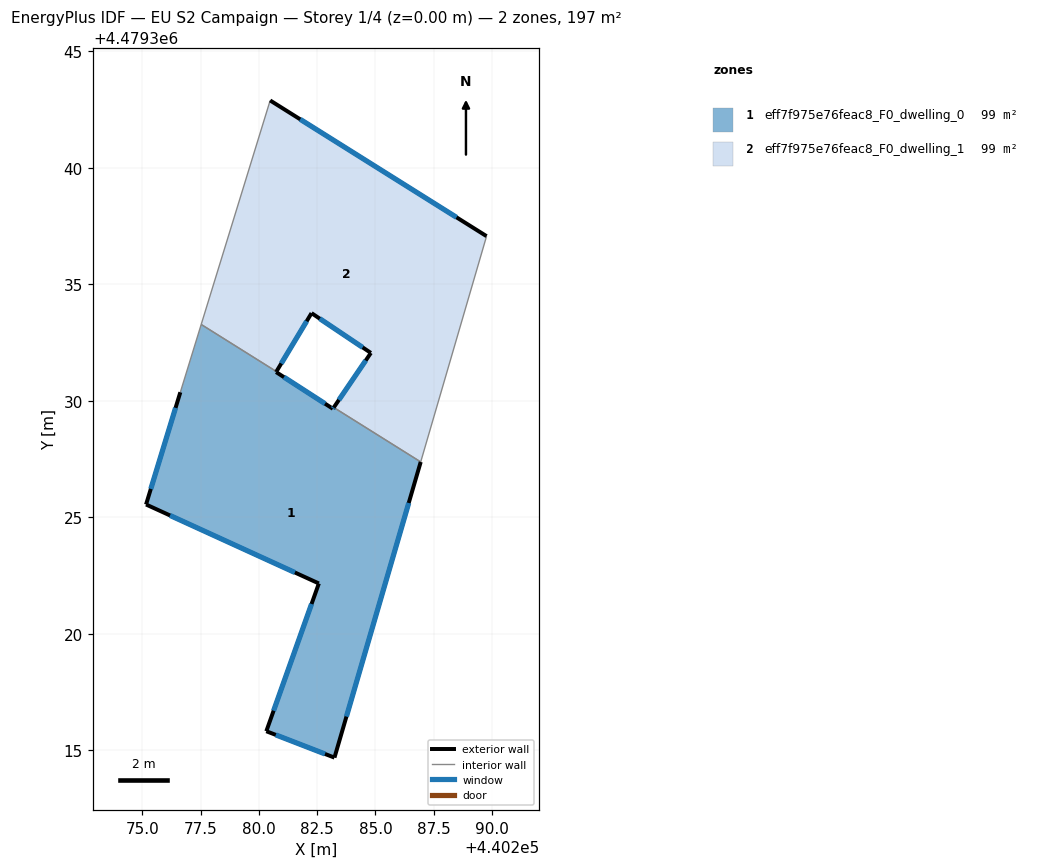
=== STOREY PLAN SPEC (per zone: floor XY polygon, exterior-wall plan segments, windows/doors) ===
zone 1: eff7f975e76feac8_F0_dwelling_0  (98.7 m²)
  floor: (440283.24, 4479314.69) (440286.94, 4479327.38) (440283.21, 4479329.72) (440283.17, 4479329.66) (440280.73, 4479331.24) (440280.75, 4479331.26) (440277.52, 4479333.28) (440276.62, 4479330.37) (440275.15, 4479325.55) (440282.57, 4479322.17) (440280.32, 4479315.82)
  exterior wall: (440280.75, 4479331.26) – (440280.73, 4479331.24)  [0.0 m]
  exterior wall: (440280.73, 4479331.24) – (440283.17, 4479329.66)  [2.9 m]
    window: (440281.07, 4479331.02) – (440282.83, 4479329.88)  [4.5 m²]
  exterior wall: (440283.17, 4479329.66) – (440283.21, 4479329.72)  [0.1 m]
    window: (440283.18, 4479329.67) – (440283.20, 4479329.71)  [0.1 m²]
  exterior wall: (440286.94, 4479327.38) – (440283.24, 4479314.69)  [13.2 m]
    window: (440286.43, 4479325.62) – (440283.75, 4479316.45)  [20.7 m²]
  exterior wall: (440283.24, 4479314.69) – (440280.32, 4479315.82)  [3.1 m]
    window: (440282.83, 4479314.85) – (440280.72, 4479315.66)  [4.9 m²]
  exterior wall: (440280.32, 4479315.82) – (440282.57, 4479322.17)  [6.7 m]
    window: (440280.63, 4479316.70) – (440282.26, 4479321.28)  [10.5 m²]
  exterior wall: (440282.57, 4479322.17) – (440275.15, 4479325.55)  [8.2 m]
    window: (440281.54, 4479322.64) – (440276.18, 4479325.08)  [12.8 m²]
  exterior wall: (440275.15, 4479325.55) – (440276.62, 4479330.37)  [5.0 m]
    window: (440275.36, 4479326.22) – (440276.42, 4479329.70)  [7.9 m²]
  interior walls: 3
zone 2: eff7f975e76feac8_F0_dwelling_1  (98.7 m²)
  floor: (440286.94, 4479327.38) (440289.77, 4479337.07) (440280.48, 4479342.90) (440277.52, 4479333.28) (440280.75, 4479331.26) (440282.26, 4479333.77) (440284.80, 4479332.06) (440283.21, 4479329.72)
  exterior wall: (440283.21, 4479329.72) – (440284.80, 4479332.06)  [2.8 m]
    window: (440283.43, 4479330.04) – (440284.58, 4479331.73)  [4.4 m²]
  exterior wall: (440284.80, 4479332.06) – (440282.26, 4479333.77)  [3.1 m]
    window: (440284.45, 4479332.30) – (440282.61, 4479333.53)  [4.8 m²]
  exterior wall: (440282.26, 4479333.77) – (440280.75, 4479331.26)  [2.9 m]
    window: (440282.05, 4479333.42) – (440280.96, 4479331.61)  [4.6 m²]
  exterior wall: (440280.48, 4479342.90) – (440289.77, 4479337.07)  [11.0 m]
    window: (440281.77, 4479342.09) – (440288.48, 4479337.88)  [17.2 m²]
  interior walls: 4

=== DERIVED (storey summary) ===
Building: EU S2 Campaign
Storey: 1 of 4  (floor level z = 0.00 m)
Storey gross floor area: 197.3 m²
Zones on this storey: 2
  - eff7f975e76feac8_F0_dwelling_0: floor 98.7 m²; exterior wall 39.3 m (117.8 m²); 7 window(s) 61.5 m²; WWR 52.2%
  - eff7f975e76feac8_F0_dwelling_1: floor 98.7 m²; exterior wall 19.8 m (59.4 m²); 4 window(s) 31.0 m²; WWR 52.2%
Zone adjacency (shared interzone walls):
  - eff7f975e76feac8_F0_dwelling_0 ↔ eff7f975e76feac8_F0_dwelling_1